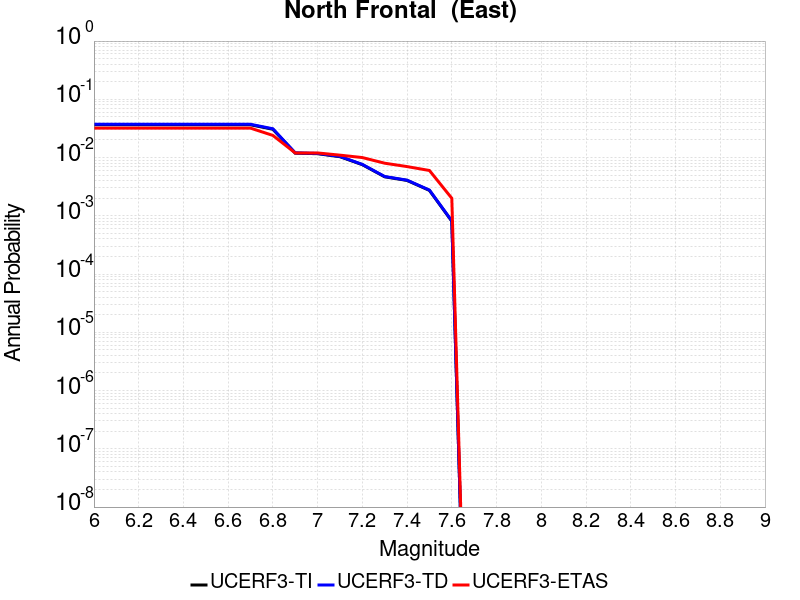

The table this chart was drawn from, first rows:
Magnitude, UCERF3-TI Prob, UCERF3-TD Prob, UCERF3-ETAS Prob
6.0, 0.03655, 0.03725, 0.032
6.1, 0.03655, 0.03725, 0.032
6.2, 0.03655, 0.03725, 0.032
6.3, 0.03655, 0.03725, 0.032
6.4, 0.03655, 0.03725, 0.032
6.5, 0.03655, 0.03725, 0.032
6.6, 0.03655, 0.03725, 0.032
6.7, 0.03655, 0.03725, 0.032
6.8, 0.03062, 0.03121, 0.024
6.9, 0.0119, 0.01204, 0.012
7.0, 0.01166, 0.01179, 0.012
7.1, 0.01034, 0.01046, 0.011
7.2, 0.00755, 0.007633, 0.01
7.3, 0.004675, 0.004727, 0.008
7.4, 0.004049, 0.004094, 0.007
7.5, 0.002733, 0.002764, 0.006
7.6, 8.0790115E-4, 8.1738376E-4, 0.002
